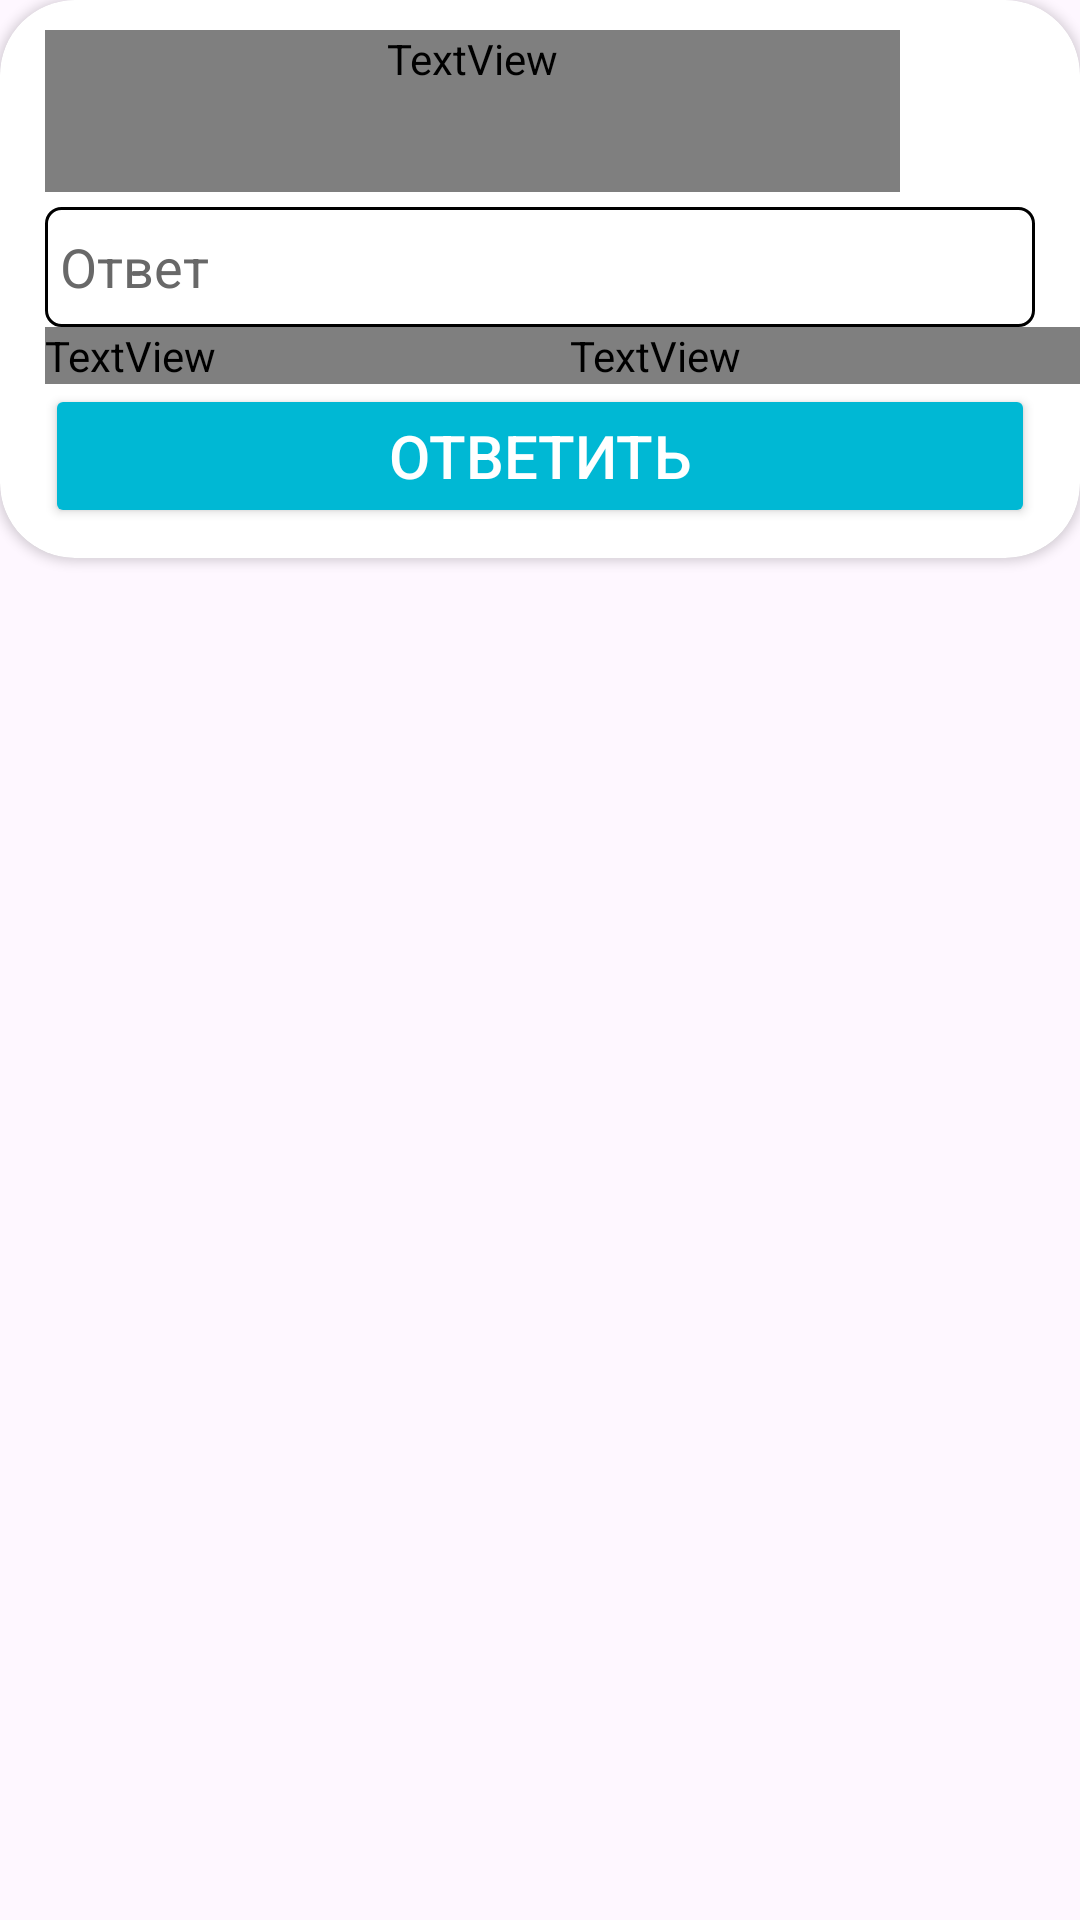

Produce the Android XML layout that renders to this screen, including the resource entries it uses.
<!-- AndroidManifest.xml: application theme Theme.Krossword -->
<!-- res/layout/fragment_question1.xml -->
<FrameLayout xmlns:android="http://schemas.android.com/apk/res/android"
    xmlns:app="http://schemas.android.com/apk/res-auto"
    xmlns:tools="http://schemas.android.com/tools"
    android:layout_width="match_parent"
    android:layout_height="match_parent"
    tools:context=".Question1">

    <androidx.cardview.widget.CardView
        android:layout_width="match_parent"
        android:layout_height="wrap_content"
        android:background="#FFFFFF"
        android:backgroundTint="#FFFFFF"
        android:backgroundTintMode="add"
        app:cardCornerRadius="25dp">

        <LinearLayout
            android:layout_width="match_parent"
            android:layout_height="wrap_content"
            android:orientation="vertical">

            <LinearLayout
                android:layout_width="match_parent"
                android:layout_height="wrap_content"
                android:orientation="horizontal">

                <TextView
                    android:id="@+id/textView"
                    android:layout_width="wrap_content"
                    android:layout_height="wrap_content"
                    android:layout_marginLeft="15dp"
                    android:layout_marginTop="10dp"
                    android:layout_marginRight="5dp"
                    android:layout_weight="1"
                    android:fontFamily="@font/montserrat_medium"
                    android:paddingBottom="35dp"
                    android:text="Что обеспечивает полноту данных? "
                    android:textAlignment="center"
                    android:textColor="#000000"
                    app:autoSizeMaxTextSize="20dp"
                    app:autoSizeMinTextSize="14dp" />

                <ImageView
                    android:id="@+id/imageBut"
                    android:layout_width="40dp"
                    android:layout_height="40dp"
                    android:layout_marginTop="10dp"
                    android:layout_marginRight="15dp"
                    android:src="@drawable/close_square_svgrepo_com" />

            </LinearLayout>

            <EditText
                android:id="@+id/editTextText68"
                android:layout_width="match_parent"
                android:layout_height="40dp"
                android:layout_marginLeft="15dp"
                android:layout_marginTop="5dp"
                android:layout_marginRight="15dp"
                android:background="@drawable/input_bg"
                android:ems="10"
                android:hint="Ответ"
                android:inputType="text"
                android:paddingLeft="5dp"
                android:textColor="#000000"
                android:textColorHint="#686868" />

            <LinearLayout
                android:layout_width="match_parent"
                android:layout_height="match_parent"
                android:orientation="horizontal">

                <TextView
                    android:id="@+id/podskaz"
                    android:layout_width="wrap_content"
                    android:layout_height="wrap_content"
                    android:layout_marginLeft="15dp"
                    android:fontFamily="@font/montserrat_medium"
                    android:text="Подсказка"
                    android:textColor="#FFFFFF" />

                <TextView
                    android:id="@+id/podskazText"
                    android:layout_width="wrap_content"
                    android:layout_height="wrap_content"
                    android:layout_weight="1"
                    android:fontFamily="@font/montserrat_medium"
                    android:paddingLeft="5dp" />
            </LinearLayout>

            <Button
                android:id="@+id/button3"
                android:layout_width="match_parent"
                android:layout_height="wrap_content"
                android:layout_marginLeft="15dp"
                android:layout_marginRight="15dp"
                android:layout_marginBottom="10dp"
                android:backgroundTint="#00B8D4"
                android:text="Ответить"
                android:textColor="#FFFFFF"
                android:textSize="20sp"
                app:cornerRadius="5dp" />

        </LinearLayout>

    </androidx.cardview.widget.CardView>

</FrameLayout>
<!-- resources referenced by this layout -->
<resources>
  <!-- drawable input_bg (drawable) -->
  <shape xmlns:android="http://schemas.android.com/apk/res/android">
  
      <stroke android:color="@color/black" android:width="1dp" android:background="#FF0000" />
      <corners android:radius="5sp" />
  
  </shape>
  <style name="Theme.Krossword" parent="Base.Theme.Krossword" />
  <style name="Base.Theme.Krossword" parent="Theme.Material3.DayNight.NoActionBar">
          
          
      </style>
  <!-- not gathered from this repository: default colours our renderer supplied (Android Studio template values) -->
  <color name="black">#FF000000</color>
</resources>
